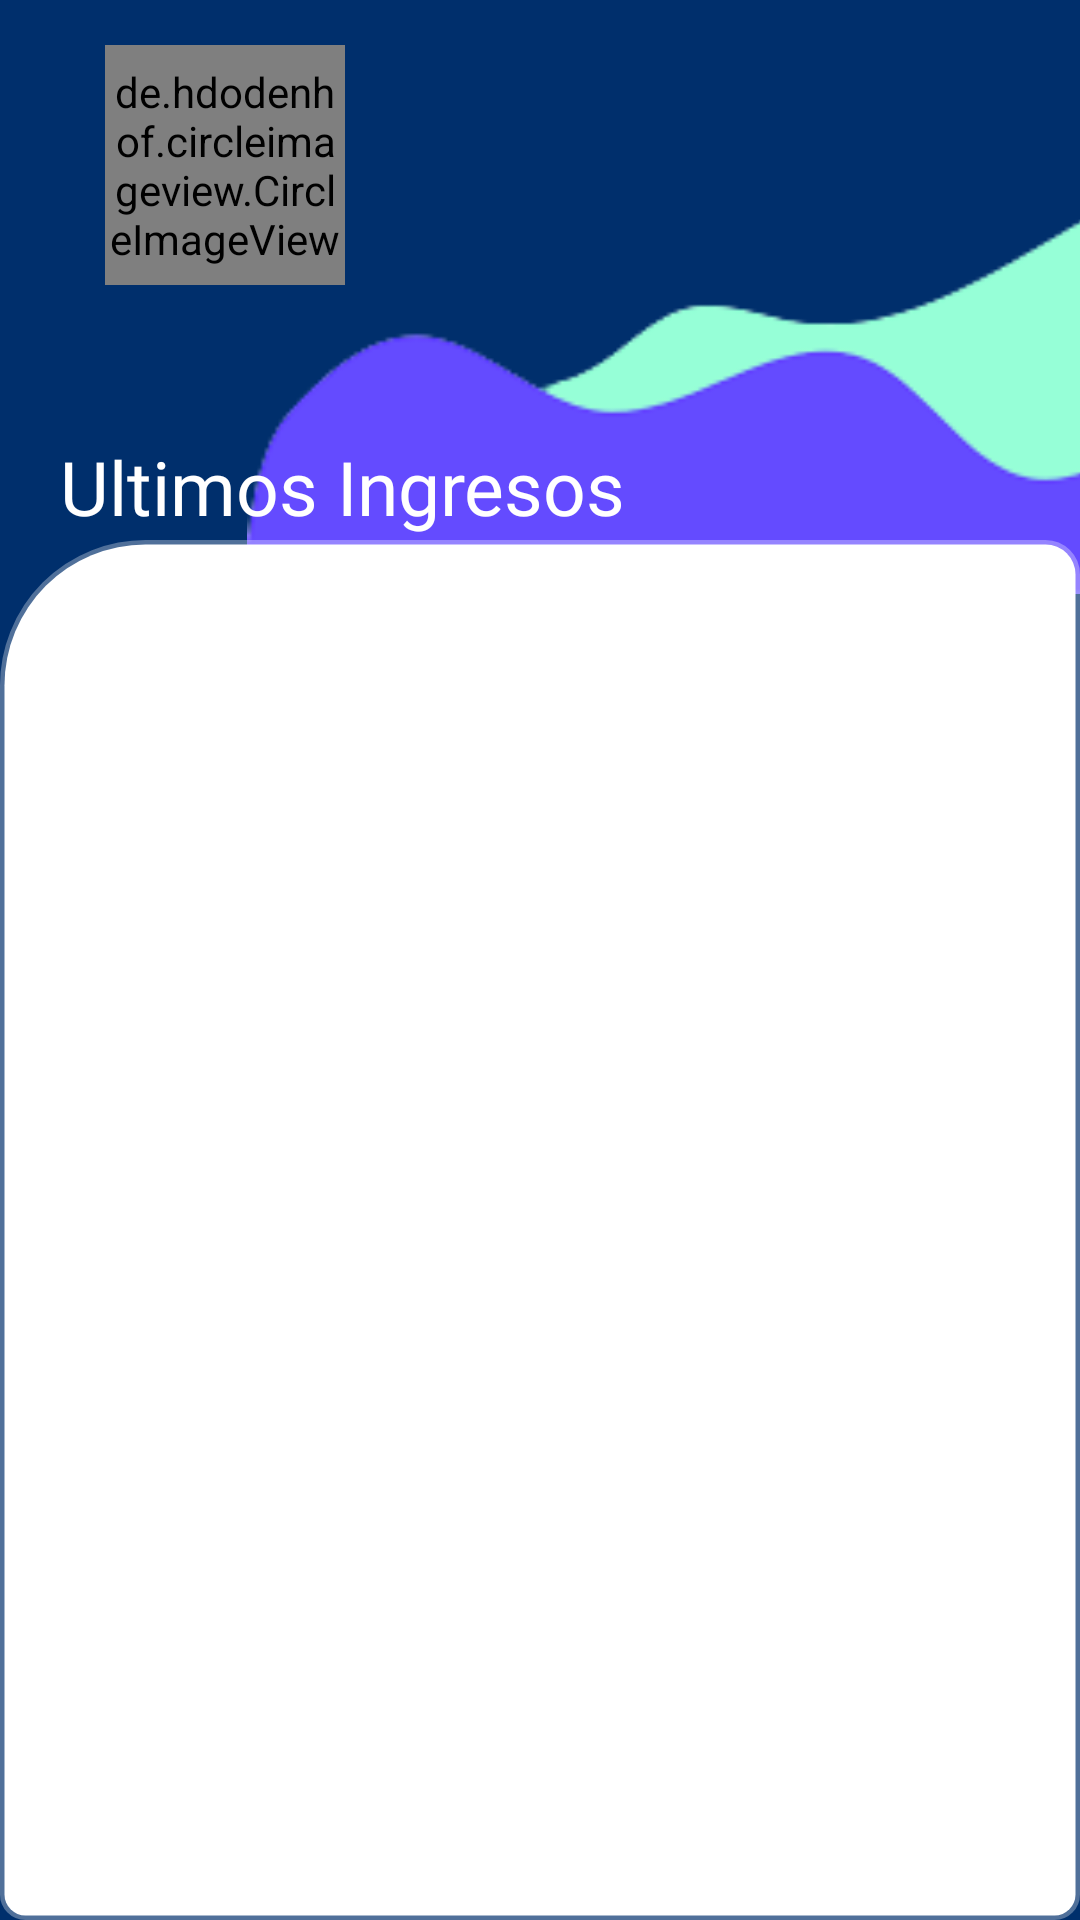

The Android layout XML behind this screen, and the referenced resources:
<!-- AndroidManifest.xml: application theme AppTheme -->
<!-- res/layout/fragment_report.xml -->
<?xml version="1.0" encoding="utf-8"?>
<FrameLayout xmlns:android="http://schemas.android.com/apk/res/android"
    xmlns:tools="http://schemas.android.com/tools"
    android:layout_width="match_parent"
    android:layout_height="match_parent"
    android:background="@color/purple_700"
    tools:context=".Fragments.NotificationFragment">
    <de.hdodenhof.circleimageview.CircleImageView
        android:id="@+id/imgCrendential"
        android:layout_width="80dp"
        android:layout_height="80dp"
        android:layout_marginLeft="35dp"
        android:layout_marginTop="15dp"
        android:src="@drawable/nfc_tarjeta" />
    <ImageView
        android:id="@+id/imageView"
        android:layout_width="663dp"
        android:layout_height="198dp"
        android:paddingRight="140dp"
        android:src="@drawable/waves_registros" />
    <LinearLayout
        android:layout_width="match_parent"
        android:layout_height="199dp"
        android:layout_marginTop="0dp">



        <TextView
            android:layout_width="match_parent"
            android:layout_height="wrap_content"
            android:layout_marginLeft="20dp"
            android:layout_marginBottom="10dp"
            android:fontFamily="@font/chakra_semi_bold"
            android:text="Ultimos Ingresos"
            android:textColor="@color/white"
            android:layout_gravity="bottom"
            android:textSize="25dp">

        </TextView>
    </LinearLayout>

<LinearLayout
    android:layout_width="match_parent"
    android:background="@drawable/border_radius_cardview"
    android:layout_marginTop="180dp"
    android:layout_height="match_parent">

    <androidx.recyclerview.widget.RecyclerView
        android:layout_width="match_parent"
        android:layout_height="wrap_content"
        android:layout_marginTop="55dp"
        android:layout_marginLeft="2dp"
        android:layout_marginRight="2dp"
        android:id="@+id/recyclerReport" />
</LinearLayout>


</FrameLayout>
<!-- resources referenced by this layout -->
<resources>
  <color name="purple_700">#002f6c</color>
  <color name="white">#FFFFFFFF</color>
  <!-- drawable border_radius_cardview (drawable) -->
  <?xml version="1.0" encoding="UTF-8"?>
  <shape xmlns:android="http://schemas.android.com/apk/res/android">
      <solid android:color="@color/white"/>
  
      <stroke android:width="3dp"
          android:color="@color/circleBorder"
          />
  
      <padding android:left="1dp"
          android:top="1dp"
          android:right="1dp"
          android:bottom="1dp"
          />
  
      <corners android:bottomRightRadius="7dp"
          android:bottomLeftRadius="7dp"
          android:topLeftRadius="47dp"
          android:topRightRadius="10dp"/>
  </shape>
  <!-- drawable nfc_tarjeta: jpg bitmap (drawable-v24, 15059 bytes) -->
  <!-- drawable waves_registros: png bitmap (drawable-v24, 6083 bytes) -->
  <style name="AppTheme" parent="Theme.MaterialComponents.DayNight.NoActionBar">
          
          <item name="colorPrimary">@color/purple_500</item>
          <item name="colorPrimaryVariant">@color/purple_700</item>
          <item name="colorOnPrimary">@color/white</item>
          
          <item name="colorSecondary">@color/teal_200</item>
          <item name="colorSecondaryVariant">@color/teal_700</item>
          <item name="colorOnSecondary">@color/white</item>
  
      </style>
  <color name="circleBorder">#50FFFFFF</color>
  <color name="purple_500">#01579b</color>
  <color name="teal_200">#FF03DAC5</color>
  <color name="teal_700">#FF018786</color>
</resources>
